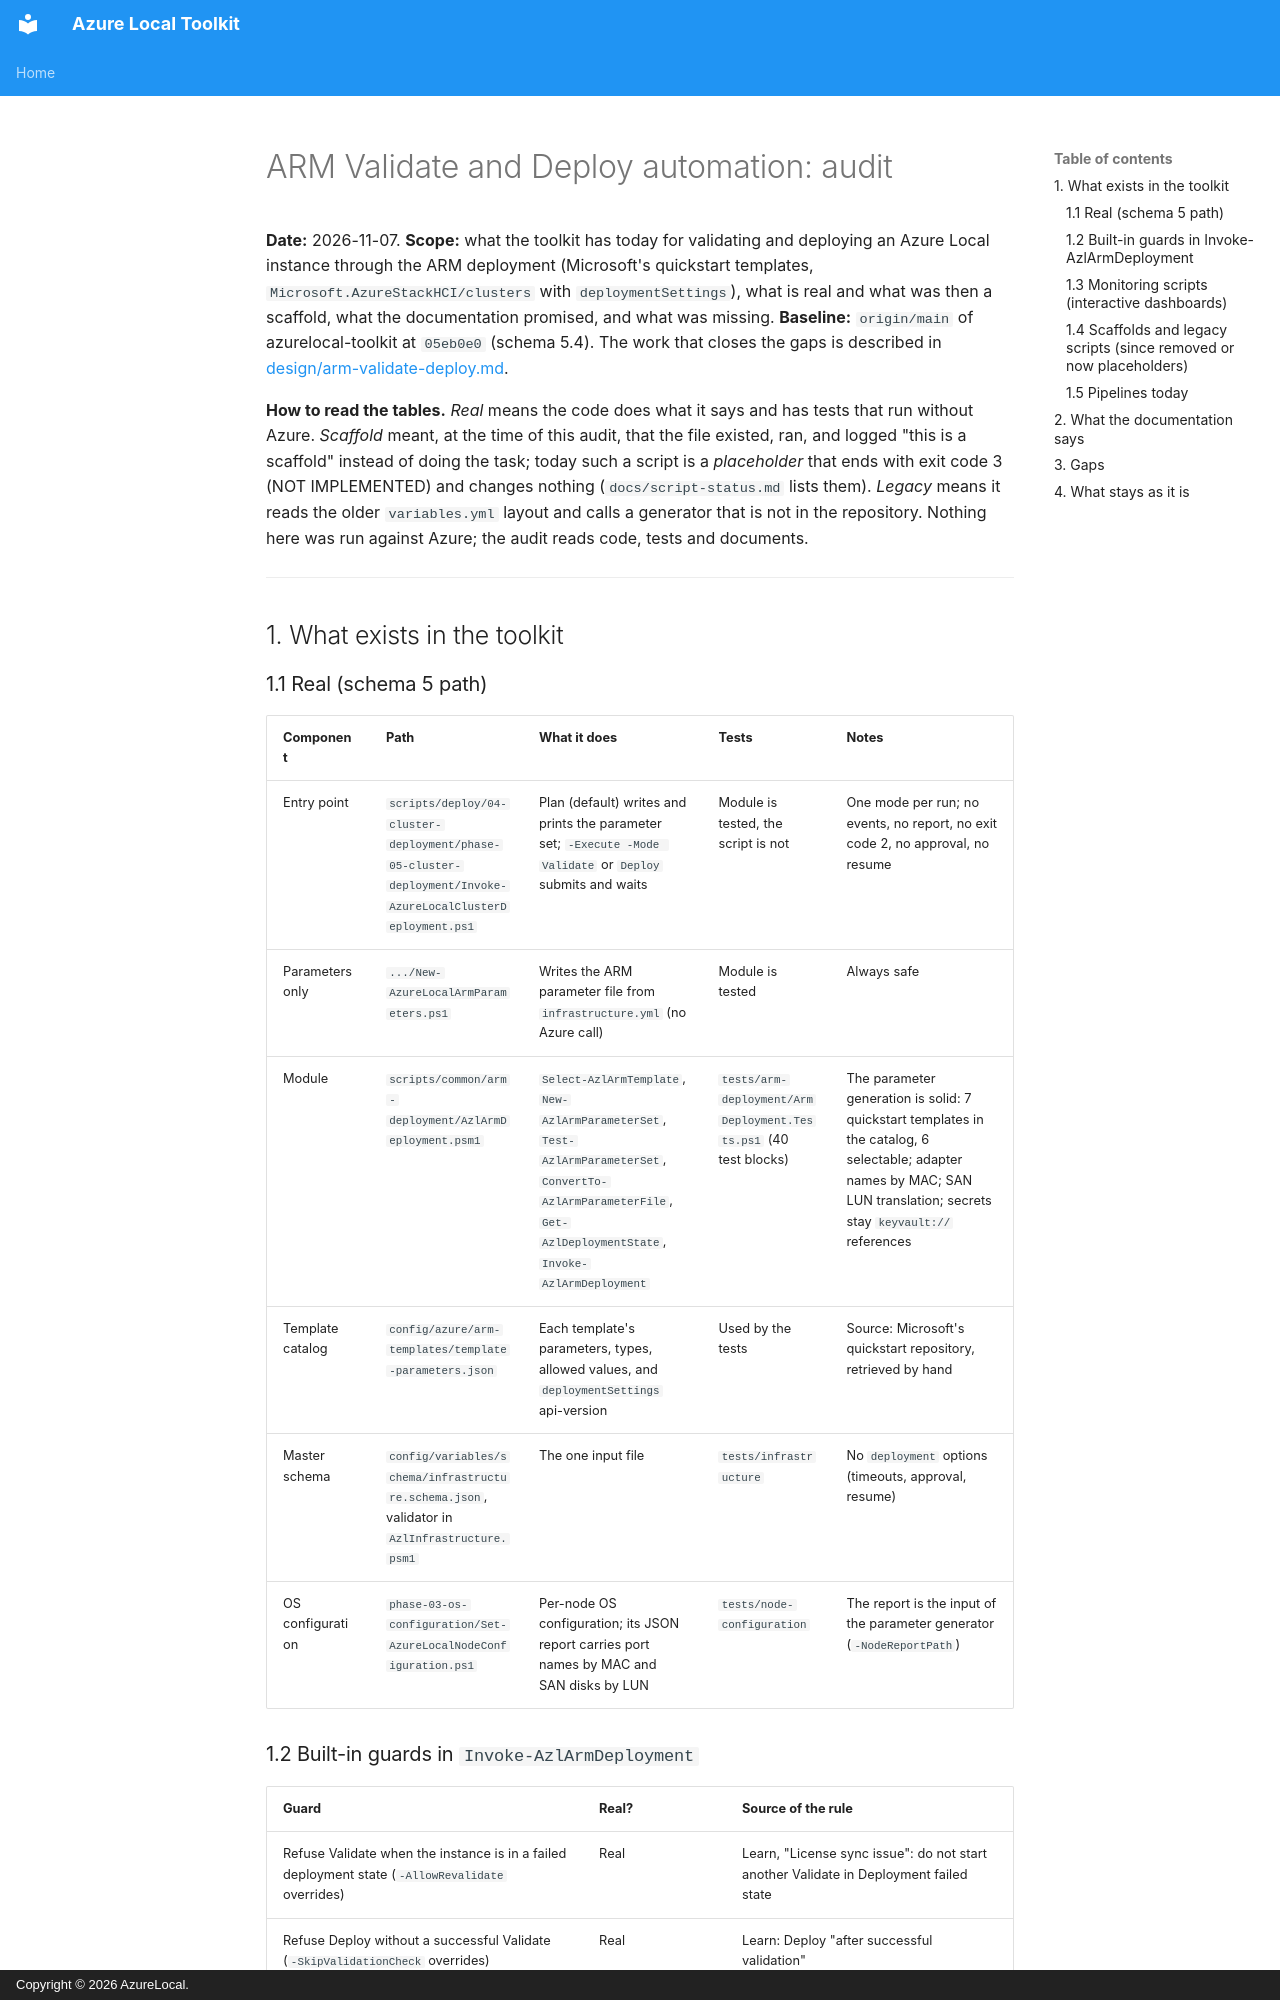

repository: AzureLocal/azurelocal-toolkit · page: arm-deployment-audit/index.html · generator: mkdocs · copyright: Copyright © 2026 AzureLocal.

# ARM Validate and Deploy automation: audit

**Date:** 2026-11-07. **Scope:** what the toolkit has today for validating and deploying an Azure Local instance through
the ARM deployment (Microsoft's quickstart templates, `Microsoft.AzureStackHCI/clusters` with `deploymentSettings`), what is
real and what was then a scaffold, what the documentation promised, and what was missing. **Baseline:** `origin/main` of
azurelocal-toolkit at `05eb0e0` (schema 5.4). The work that closes the gaps is described in
[design/arm-validate-deploy.md](design/arm-validate-deploy.md).

**How to read the tables.** *Real* means the code does what it says and has tests that run without Azure. *Scaffold* meant,
at the time of this audit, that the file existed, ran, and logged "this is a scaffold" instead of doing the task; today such a
script is a *placeholder* that ends with exit code 3 (NOT IMPLEMENTED) and changes nothing (`docs/script-status.md` lists them). *Legacy* means it reads the older
`variables.yml` layout and calls a generator that is not in the repository. Nothing here was run against Azure; the audit
reads code, tests and documents.

---

## 1. What exists in the toolkit

### 1.1 Real (schema 5 path)

| Component | Path | What it does | Tests | Notes |
| --- | --- | --- | --- | --- |
| Entry point | `scripts/deploy/04-cluster-deployment/phase-05-cluster-deployment/Invoke-AzureLocalClusterDeployment.ps1` | Plan (default) writes and prints the parameter set; `-Execute -Mode Validate` or `Deploy` submits and waits | Module is tested, the script is not | One mode per run; no events, no report, no exit code 2, no approval, no resume |
| Parameters only | `.../New-AzureLocalArmParameters.ps1` | Writes the ARM parameter file from `infrastructure.yml` (no Azure call) | Module is tested | Always safe |
| Module | `scripts/common/arm-deployment/AzlArmDeployment.psm1` | `Select-AzlArmTemplate`, `New-AzlArmParameterSet`, `Test-AzlArmParameterSet`, `ConvertTo-AzlArmParameterFile`, `Get-AzlDeploymentState`, `Invoke-AzlArmDeployment` | `tests/arm-deployment/ArmDeployment.Tests.ps1` (40 test blocks) | The parameter generation is solid: 7 quickstart templates in the catalog, 6 selectable; adapter names by MAC; SAN LUN translation; secrets stay `keyvault://` references |
| Template catalog | `config/azure/arm-templates/template-parameters.json` | Each template's parameters, types, allowed values, and `deploymentSettings` api-version | Used by the tests | Source: Microsoft's quickstart repository, retrieved by hand |
| Master schema | `config/variables/schema/infrastructure.schema.json`, validator in `AzlInfrastructure.psm1` | The one input file | `tests/infrastructure` | No `deployment` options (timeouts, approval, resume) |
| OS configuration | `phase-03-os-configuration/Set-AzureLocalNodeConfiguration.ps1` | Per-node OS configuration; its JSON report carries port names by MAC and SAN disks by LUN | `tests/node-configuration` | The report is the input of the parameter generator (`-NodeReportPath`) |
